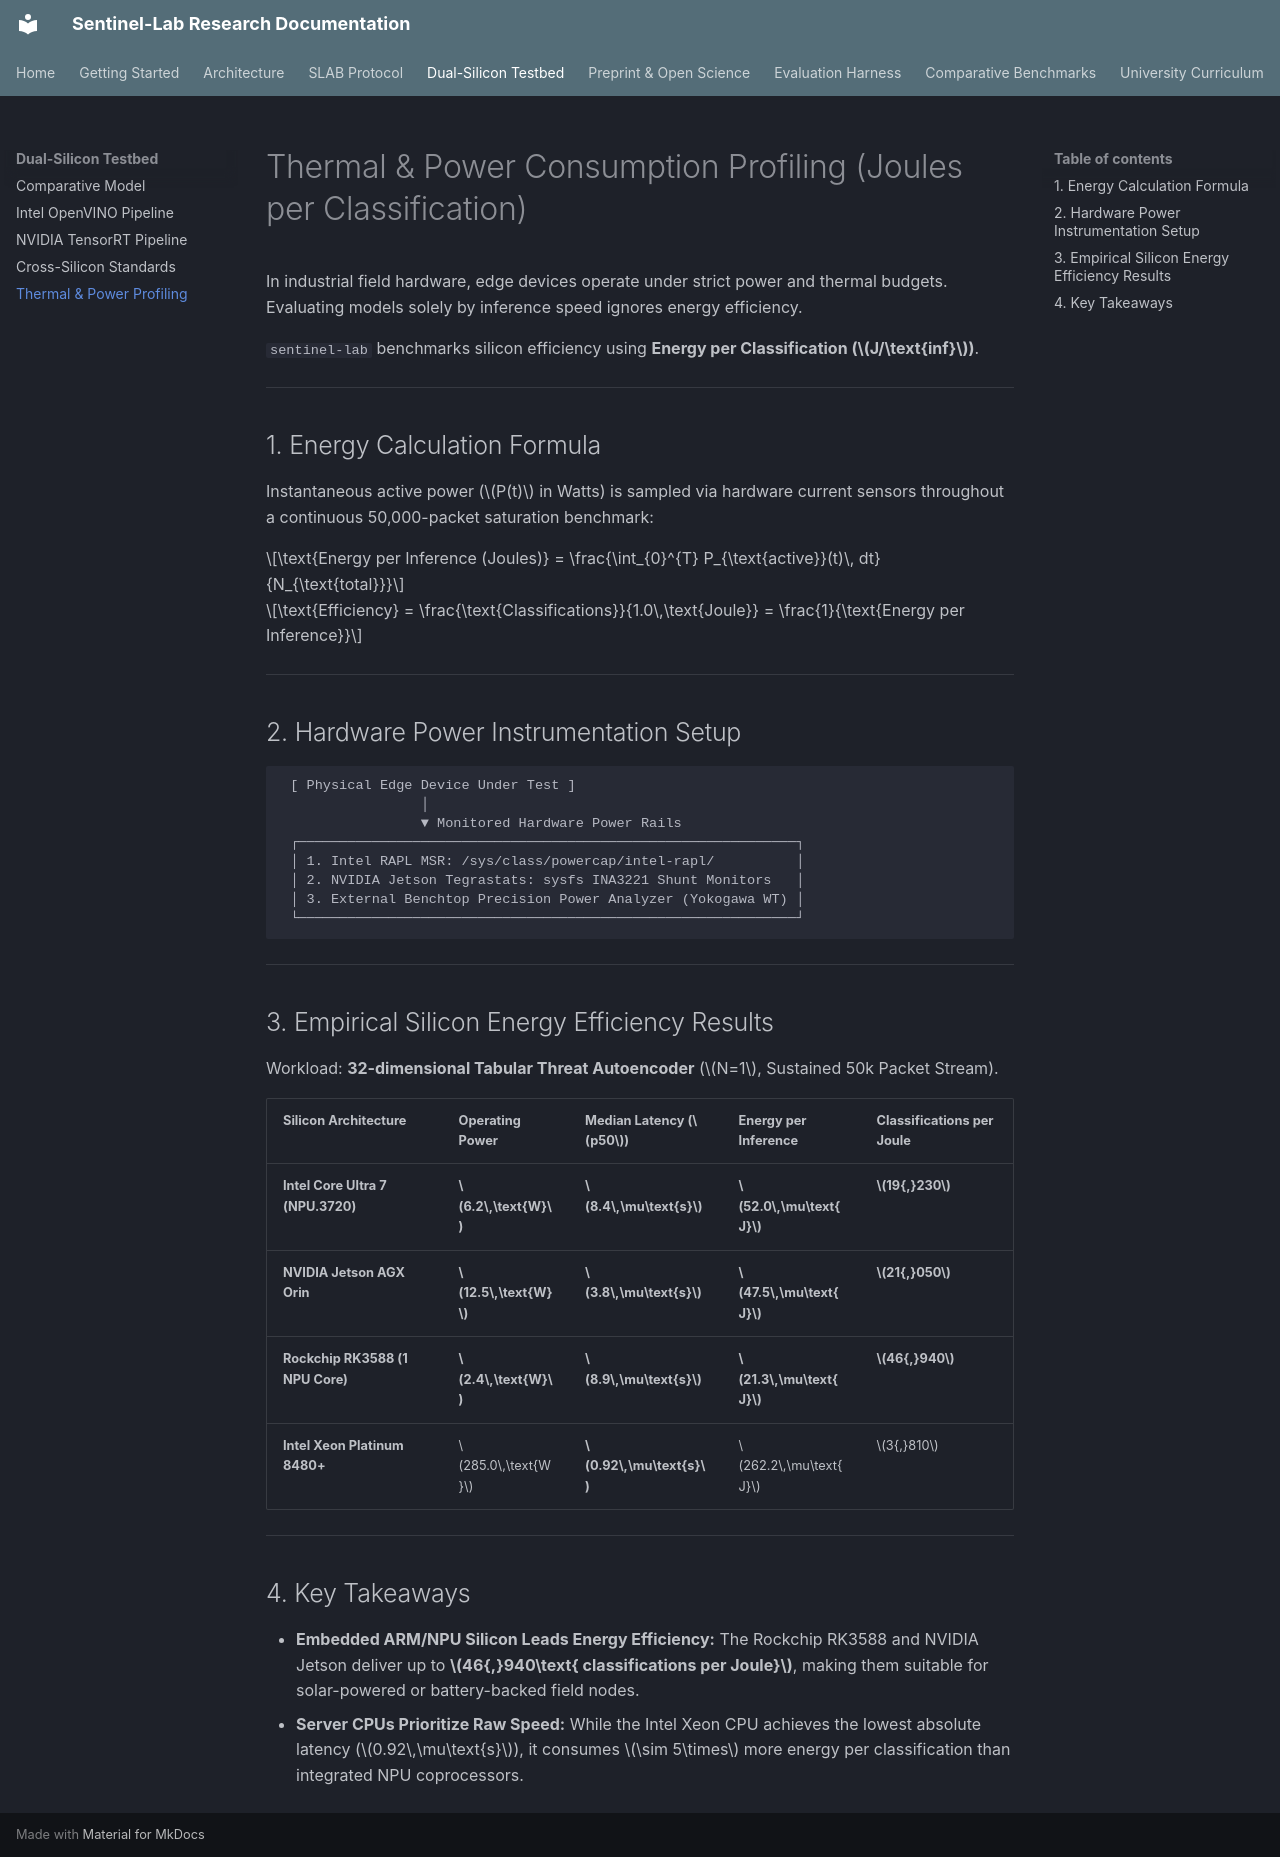

repository: kamisaberi/sentinel-lab · page: dual-silicon-testbed/thermal-and-power-profiling/index.html · generator: mkdocs

# Thermal & Power Consumption Profiling (Joules per Classification)

In industrial field hardware, edge devices operate under strict power and thermal budgets. Evaluating models solely by inference speed ignores energy efficiency.

`sentinel-lab` benchmarks silicon efficiency using **Energy per Classification ($J/\text{inf}$)**.

---

## 1. Energy Calculation Formula

Instantaneous active power ($P(t)$ in Watts) is sampled via hardware current sensors throughout a continuous 50,000-packet saturation benchmark:

$$\text{Energy per Inference (Joules)} = \frac{\int_{0}^{T} P_{\text{active}}(t)\, dt}{N_{\text{total}}}$$

$$\text{Efficiency} = \frac{\text{Classifications}}{1.0\,\text{Joule}} = \frac{1}{\text{Energy per Inference}}$$

---

## 2. Hardware Power Instrumentation Setup

```text
 [ Physical Edge Device Under Test ]
                 │
                 ▼ Monitored Hardware Power Rails
 ┌─────────────────────────────────────────────────────────────┐
 │ 1. Intel RAPL MSR: /sys/class/powercap/intel-rapl/          │
 │ 2. NVIDIA Jetson Tegrastats: sysfs INA3221 Shunt Monitors   │
 │ 3. External Benchtop Precision Power Analyzer (Yokogawa WT) │
 └─────────────────────────────────────────────────────────────┘
```

---

## 3. Empirical Silicon Energy Efficiency Results

Workload: **32-dimensional Tabular Threat Autoencoder** ($N=1$, Sustained 50k Packet Stream).

| Silicon Architecture | Operating Power | Median Latency ($p50$) | Energy per Inference | Classifications per Joule |
| :--- | :--- | :--- | :--- | :--- |
| **Intel Core Ultra 7 (NPU.3720)**| **$6.2\,\text{W}$** | **$8.4\,\mu\text{s}$** | **$52.0\,\mu\text{J}$** | **$19{,}230$** |
| **NVIDIA Jetson AGX Orin** | **$12.5\,\text{W}$** | **$3.8\,\mu\text{s}$** | **$47.5\,\mu\text{J}$** | **$21{,}050$** |
| **Rockchip RK3588 (1 NPU Core)** | **$2.4\,\text{W}$** | **$8.9\,\mu\text{s}$** | **$21.3\,\mu\text{J}$** | **$46{,}940$** |
| **Intel Xeon Platinum 8480+** | $285.0\,\text{W}$ | **$0.92\,\mu\text{s}$** | $262.2\,\mu\text{J}$ | $3{,}810$ |

---

## 4. Key Takeaways

* **Embedded ARM/NPU Silicon Leads Energy Efficiency:** The Rockchip RK3588 and NVIDIA Jetson deliver up to **$46{,}940\text{ classifications per Joule}$**, making them suitable for solar-powered or battery-backed field nodes.
* **Server CPUs Prioritize Raw Speed:** While the Intel Xeon CPU achieves the lowest absolute latency ($0.92\,\mu\text{s}$), it consumes $\sim 5\times$ more energy per classification than integrated NPU coprocessors.
